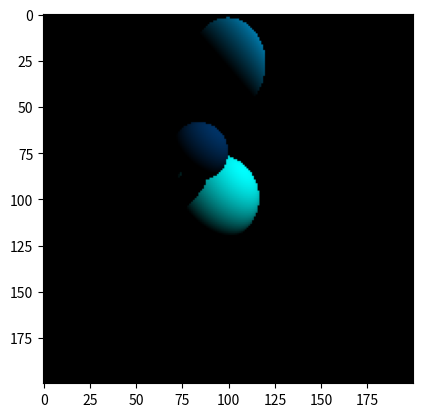

Reproduce this figure in Python.
import numpy as np
import matplotlib.pyplot as plt

# Calculates intersection coordinates
def intersection_point(center, radius, ray_origin, ray_direction):
    b = 2*np.dot(ray_direction, ray_origin - center)
    c = np.linalg.norm(ray_origin - center)**2 - radius**2

    if b**2 - 4*c >= 0:
        t1 = (-b + np.sqrt(b**2 - 4*c))/2
        t2 = (-b - np.sqrt(b**2 - 4*c))/2
        if t1 > 0 and t2 > 0: # Takes the first intersected point of vector onto sphere
            return min(t1, t2)
    return None

# Finds the closest object to another as well as the minimum distance between the two among the points
def closest_sphere(spheres, ray_origin, ray_direction):
    distances = [intersection_point(obj['center'], obj['radius'], ray_origin, ray_direction) for obj in spheres]
    closest = None
    min_distance = np.inf
    for i, distance in enumerate(distances):
        if distance and distance < min_distance:
            min_distance = distance
            closest = spheres[i]
    return closest, min_distance

# Normalizes a vector to get unit vectors
def unit_vector(vector): 
    return vector / np.linalg.norm(vector)

width = 200
height = 200

# The light source hitting the spheres
light_source = {'position': np.array([5, 5, 3]), 'color': np.array([1, 1, 1])}

# Three blue spheres
spheres = [
    {'center': np.array([-0.2, 0, -2]), 'radius': 0.7, 'color': np.array([0, 1, 1])},
    {'center': np.array([0, 0.7, 0]), 'radius': 0.2, 'color': np.array([0, 0.5, 0.7])},
    {'center': np.array([-0.3, 0.5, -1]), 'radius': 0.3, 'color': np.array([0, 0.2, 0.4])}]

image = np.zeros((height, width, 3)) # Initializes the viewing plane

# check for intersection of ray from eye across all pixels
for i, y in enumerate(np.linspace(1, -1, height)):
    for j, x in enumerate(np.linspace(-1, 1, width)):
        pixel = np.array([x, y, 0])
        origin = np.array([0, 0, 1])
        direction = unit_vector(pixel - origin)
        color = (0, 0, 0) # Initially set pixel to black
        reflection = 1

        # get intersections of rays with all objects and get the closest one
        closest, min_distance = closest_sphere(spheres, origin, direction)

        # Here, we find if the pixel should be left black, as it would be shaded. This depends on the position of an object over another one and with respect to the light source
        if closest is not None:
            intersection = origin + min_distance * direction
            surface_normal = unit_vector(intersection - closest['center'])

            light_intersection = unit_vector(light_source['position'] - intersection)

            next_closest, min_distance = closest_sphere(spheres, intersection, light_intersection)
            light_intersection_distance = np.linalg.norm(light_source['position'] - intersection)
            shadow = min_distance < light_intersection_distance

            if not shadow:
                
                # refraction and determining the color of the pixel
                refraction = (0, 0, 0)
                refraction += closest['color'] * light_source['color'] * np.dot(light_intersection, surface_normal)
            
                # reflection
                color += reflection * refraction
                reflection *= 0.5
                origin = intersection
                direction - 2*np.dot(direction, surface_normal)*surface_normal

        image[i, j] = np.clip(color, 0, 1) # Displays the pixel

plt.imshow(image)
plt.show()
